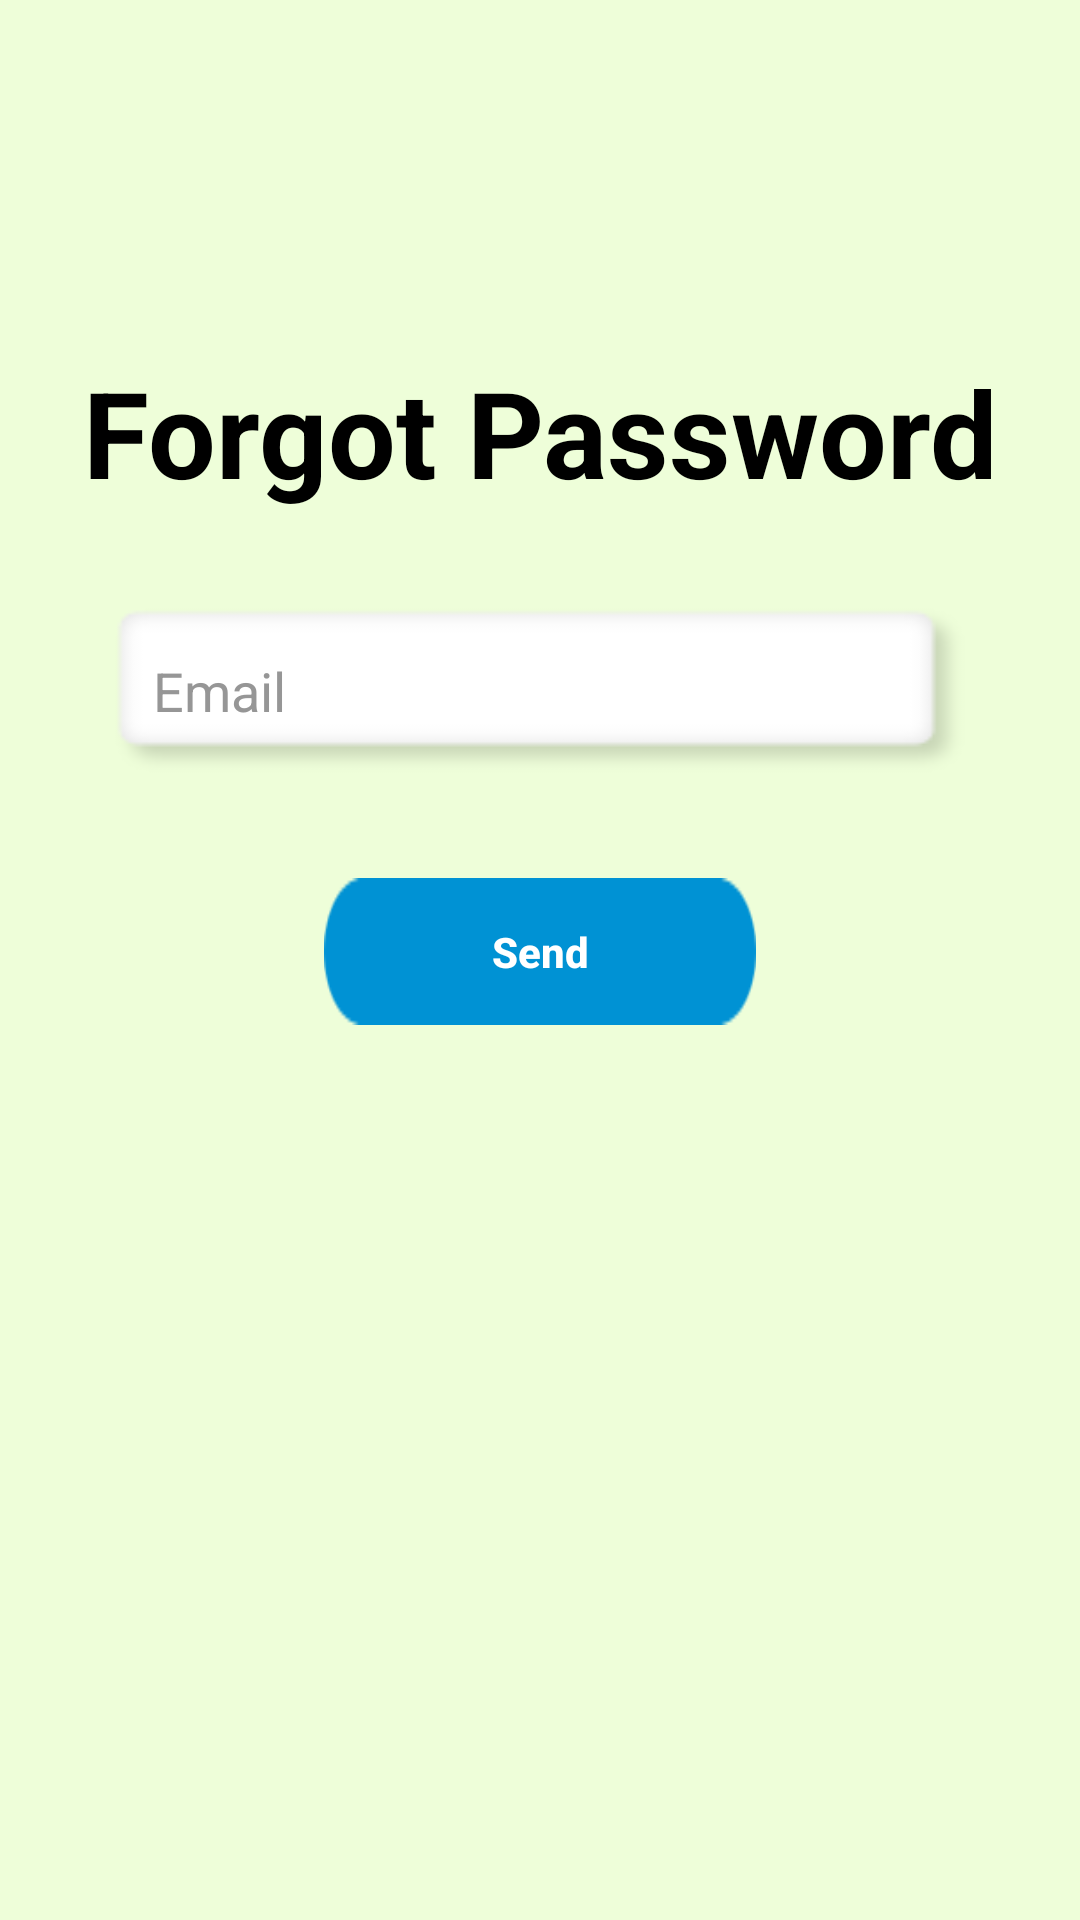

This screen was rendered from an Android layout file. Write that file and the resources it references.
<!-- AndroidManifest.xml: application theme Theme.LiferHelper -->
<!-- res/layout/activity_forgot_password.xml -->
<?xml version="1.0" encoding="utf-8"?>
<androidx.constraintlayout.widget.ConstraintLayout xmlns:android="http://schemas.android.com/apk/res/android"
    xmlns:app="http://schemas.android.com/apk/res-auto"
    xmlns:tools="http://schemas.android.com/tools"
    android:layout_width="match_parent"
    android:layout_height="match_parent"
    tools:context=".ForgotPassword"
    >

    <TextView
        android:id="@+id/send_forgotPass"
        android:layout_width="wrap_content"
        android:layout_height="wrap_content"
        android:layout_gravity="center_horizontal"
        android:gravity="center"
        android:text="Forgot Password"
        android:textColor="@color/black"
        android:textColorHint="@color/placeholder"
        android:textSize="40sp"
        android:textStyle="bold"
        app:layout_constraintBottom_toBottomOf="parent"
        app:layout_constraintEnd_toEndOf="parent"
        app:layout_constraintStart_toStartOf="parent"
        app:layout_constraintTop_toTopOf="parent"
        app:layout_constraintVertical_bias="0.2"
        tools:ignore="MissingConstraints" />

    <EditText
        android:textColor="@color/black"
        android:textColorHint="@color/placeholder"

        android:id="@+id/ed_forgotPass"
        android:layout_width="0dp"
        android:layout_height="wrap_content"
        android:background="@drawable/edit_text_bkg"
        android:drawableLeft="@drawable/ic_baseline_email_24_black"
        android:drawablePadding="10dp"
        android:layout_marginTop="30dp"
        android:elevation="3dp"
        android:hint="Email"
        android:inputType="textPersonName"
        android:padding="15dp"
        android:visibility="visible"
        android:windowSoftInputMode="stateHidden"
        app:layout_constraintEnd_toEndOf="parent"
        app:layout_constraintStart_toStartOf="parent"
        app:layout_constraintTop_toBottomOf="@+id/send_forgotPass"
        app:layout_constraintWidth_percent=".8"
        tools:ignore="MissingConstraints" />

    <Button
        android:id="@+id/send_email_forgotPass"
        app:layout_constraintWidth_percent=".4"
        android:layout_width="0dp"
        android:layout_height="wrap_content"
        android:text="Send"
        android:textStyle="bold"
        android:background="@drawable/btn_round_bg"
        android:padding="15dp"
        android:textColor="@color/white"
        android:textAllCaps="false"
        app:layout_constraintEnd_toEndOf="parent"
        app:layout_constraintStart_toStartOf="parent"
        app:layout_constraintTop_toBottomOf="@+id/ed_forgotPass"
        app:layout_constraintBottom_toBottomOf="parent"
        app:layout_constraintVertical_bias="0.1"/>



</androidx.constraintlayout.widget.ConstraintLayout>
<!-- resources referenced by this layout -->
<resources>
  <color name="black">#FF000000</color>
  <color name="placeholder">#F7939393</color>
  <color name="white">#FFFFFFFF</color>
  <!-- drawable btn_round_bg: png bitmap (drawable, 1254 bytes) -->
  <!-- drawable edit_text_bkg: png bitmap (drawable, 1660 bytes) -->
  <style name="Theme.LiferHelper" parent="Theme.MaterialComponents.DayNight.NoActionBar">
          
          <item name="android:colorBackground">@color/colorSecondaryVariant</item>
          <item name="colorPrimary">@color/colorPrimary</item>
          <item name="colorPrimaryVariant">@color/colorPrimaryDark</item>
          <item name="colorOnPrimary">@color/colorSecondaryVariant</item>
          
          <item name="colorSecondary">@color/colorSecondary</item>
          <item name="colorSecondaryVariant">@color/colorSecondaryVariant</item>
          <item name="colorOnSecondary">@color/colorSecondaryVariant</item>
          
          <item name="android:statusBarColor" tools:targetApi="l">?attr/colorPrimaryVariant</item>
          
      </style>
  <color name="colorSecondaryVariant">#EEFED9</color>
  <color name="colorPrimary">#298A00</color>
  <color name="colorPrimaryDark">#2B4C00</color>
  <color name="colorSecondary">#77E140</color>
</resources>
